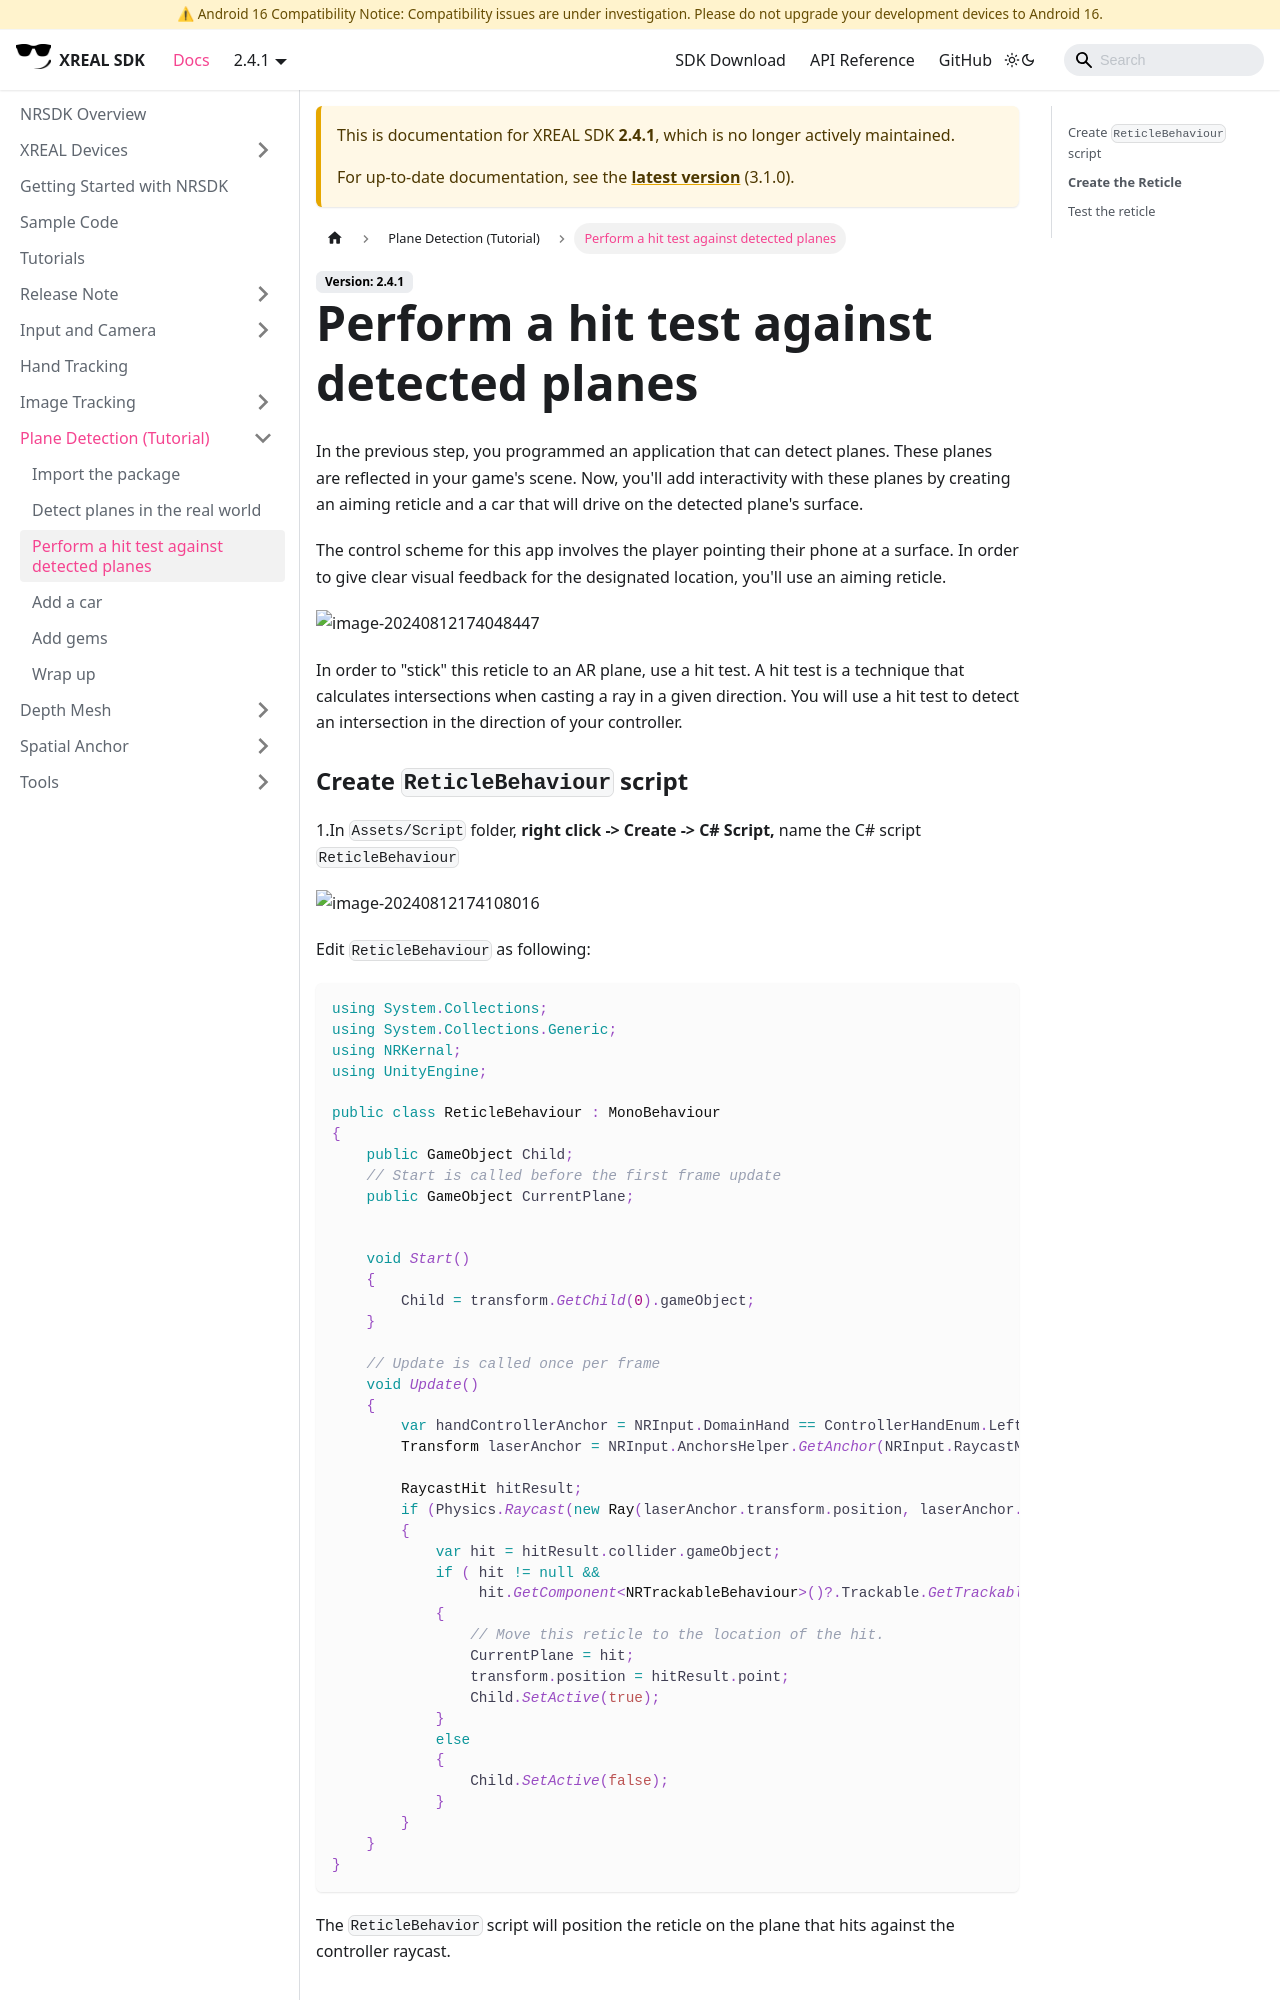

repository: dengxian-xreal/xreal.github.io · page: 2.4.1/Plane Detection/Perform a hit test against detected planes/index.html · generator: docusaurus

# Perform a hit test against detected planes

In the previous step, you programmed an application that can detect planes. These planes are reflected in your game's scene. Now, you'll add interactivity with these planes by creating an aiming reticle and a car that will drive on the detected plane's surface.

The control scheme for this app involves the player pointing their phone at a surface. In order to give clear visual feedback for the designated location, you'll use an aiming reticle.

![img](https://xreal.gitbook.io/~gitbook/image?url=https%3A%2F%2Fcontent.gitbook.com%2Fcontent%2FyXoV7SMVFQhr75lOIoQv%2Fblobs%2FEzFELvAUXYfKQ1L40WPo%2Fimage.png&width=768&dpr=4&quality=100&sign=5a517a3ef472dfa6a6a8edad26c517756fde10de8dc9df281bfe4fb57e11770c)

In order to "stick" this reticle to an AR plane, use a hit test. A hit test is a technique that calculates intersections when casting a ray in a given direction. You will use a hit test to detect an intersection in the direction of your controller.
